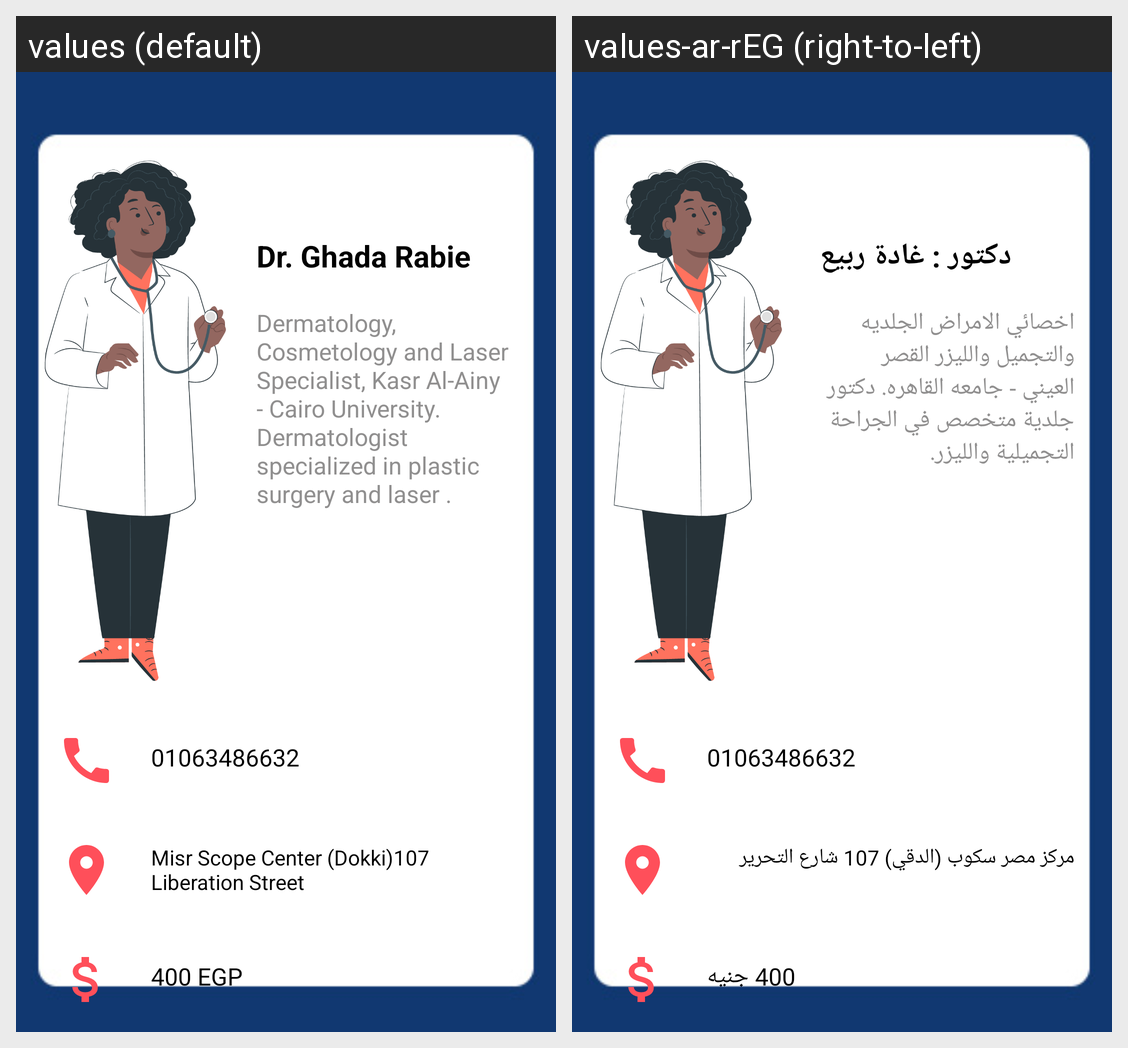

The Android screen above is rendered under two locales of the same app. Produce the string resources it draws, with the default and per-locale values.
Android screen res/layout/activity_skin_doc3.xml rendered under 2 locales, left to right: values (default), values-ar-rEG (right-to-left). Device: Nexus 5 (rendered at 1080×1920; each locale shown at half size, 540×960, under a caption strip naming it); theme Theme.MedScan.
Strings drawn on this screen, with the default value and each locale's value (text and hints the layout hard-codes, and strings that could not be matched under every locale, appear in the picture but are not listed):

dr_ghada_rabie
  values: Dr. Ghada Rabie
  values-ar-rEG: دكتور : غادة ربيع 

dermatology_cosmetology_and_laser_specialist_kasr_al_ainy_cairo_university_dermatologist_specialized_in_plastic_surgery_and_laser
  values: Dermatology, Cosmetology and Laser Specialist, Kasr Al-Ainy - Cairo University. Dermatologist specialized in plastic surgery and laser .
  values-ar-rEG: اخصائي الامراض الجلديه والتجميل والليزر القصر العيني - جامعه القاهره. دكتور جلدية متخصص في الجراحة التجميلية والليزر. 

_400_egp
  values: 400 EGP
  values-ar-rEG: 400 جنيه

misr_scope_center_dokki_107_liberation_street
  values: Misr Scope Center (Dokki)107 Liberation Street
  values-ar-rEG: مركز مصر سكوب (الدقي) 107 شارع التحرير 

_01063486632
  values: 01063486632
  values-ar-rEG: 01063486632  [not translated; the default value is used]
